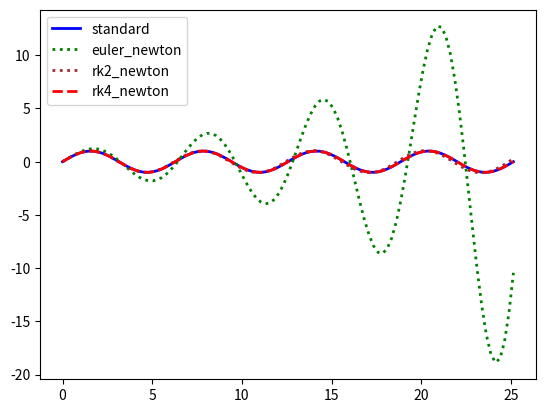

The script that saved this image:
import numpy as np
import scipy.optimize as opt
import matplotlib.pyplot as plt


L = 1.  # total length of the route

N = 100 # number of time intervals
T = float(np.pi*8)  # total time elapse
dt = T/N # time interval

# Physical constants
m = 1. # mass
k = 1. #elastic constant
b = 1. #damping factor
g = 10.# gravitational accleration

def force(x,v):
    return -k*x
def move(x,v,x1,v1,deltat):
    xn = x + v1*deltat
    vn = v + force(x1,v1)/m*deltat
    return np.array([xn,vn])
def solve_euler_newton(start_pos,start_vel):
    
   x0 =start_pos
   x=x0
   v0 =start_vel
   v=v0

   track = [x0]
   dt = T/N

   for t in range(N):
       f = move(x,v,x,v,dt)
       x,v = f[0],f[1]
       track.append(x)
    
   return np.array(track)

def solve_rk2_newton(start_pos,start_vel):
    
   x0 =start_pos
   x=x0
   v0 =start_vel
   v=v0

   track = [x0]
   dt = T/N

   for t in range(N):
       x1,v1 = move(x,v,x,v,dt*0.5)
       f = move(x,v,x1,v1,dt)
       x,v = f[0],f[1]
       track.append(x)
    
   return np.array(track)

def solve_rk4_newton(start_pos,start_vel):
    
   x0 =start_pos
   x=x0
   v0 =start_vel
   v=v0

   track = [x0]
   dt = T/N

   for t in range(N):
       x1,v1 = move(x,v,x,v,dt*0.5)
       x2,v2 = move(x,v,x1,v1,dt*0.5)
       x3,v3 = move(x,v,x2,v2,dt)
       f = (move(x,v,x,v,dt) + 2*move(x,v,x1,v1,dt) + 2*move(x,v,x2,v2,dt) +move(x,v,x3,v3,dt) )/6.
       x,v = f[0],f[1]
       track.append(x)
    
   return np.array(track)

if __name__ == '__main__':
    start = L *0
    end   = L *1.0
    v0 = 1.
    t  = np.linspace(0,T,N+1)

    euler_newton = solve_euler_newton(start,v0)
    rk2_newton = solve_rk2_newton(start,v0)
    rk4_newton = solve_rk4_newton(start,v0)
    stnd = np.sin(t)
    print("rk2 error:"+str(np.sum((rk2_newton-stnd)**2)/len(stnd)))
    print("rk4 error:"+str(np.sum((rk4_newton-stnd)**2)/len(stnd)))
    
    plt.plot(t, stnd, color ='blue', linewidth =2, linestyle ='-',label = 'standard')
    plt.plot(t, euler_newton, color ='green', linewidth =2, linestyle =':',label = 'euler_newton')
    plt.plot(t, rk2_newton, color ='brown', linewidth =2, linestyle =':',label = 'rk2_newton')
    plt.plot(t, rk4_newton, color ='red', linewidth =2, linestyle ='--',label = 'rk4_newton')
    plt.legend(loc='upper left')
    plt.show()
